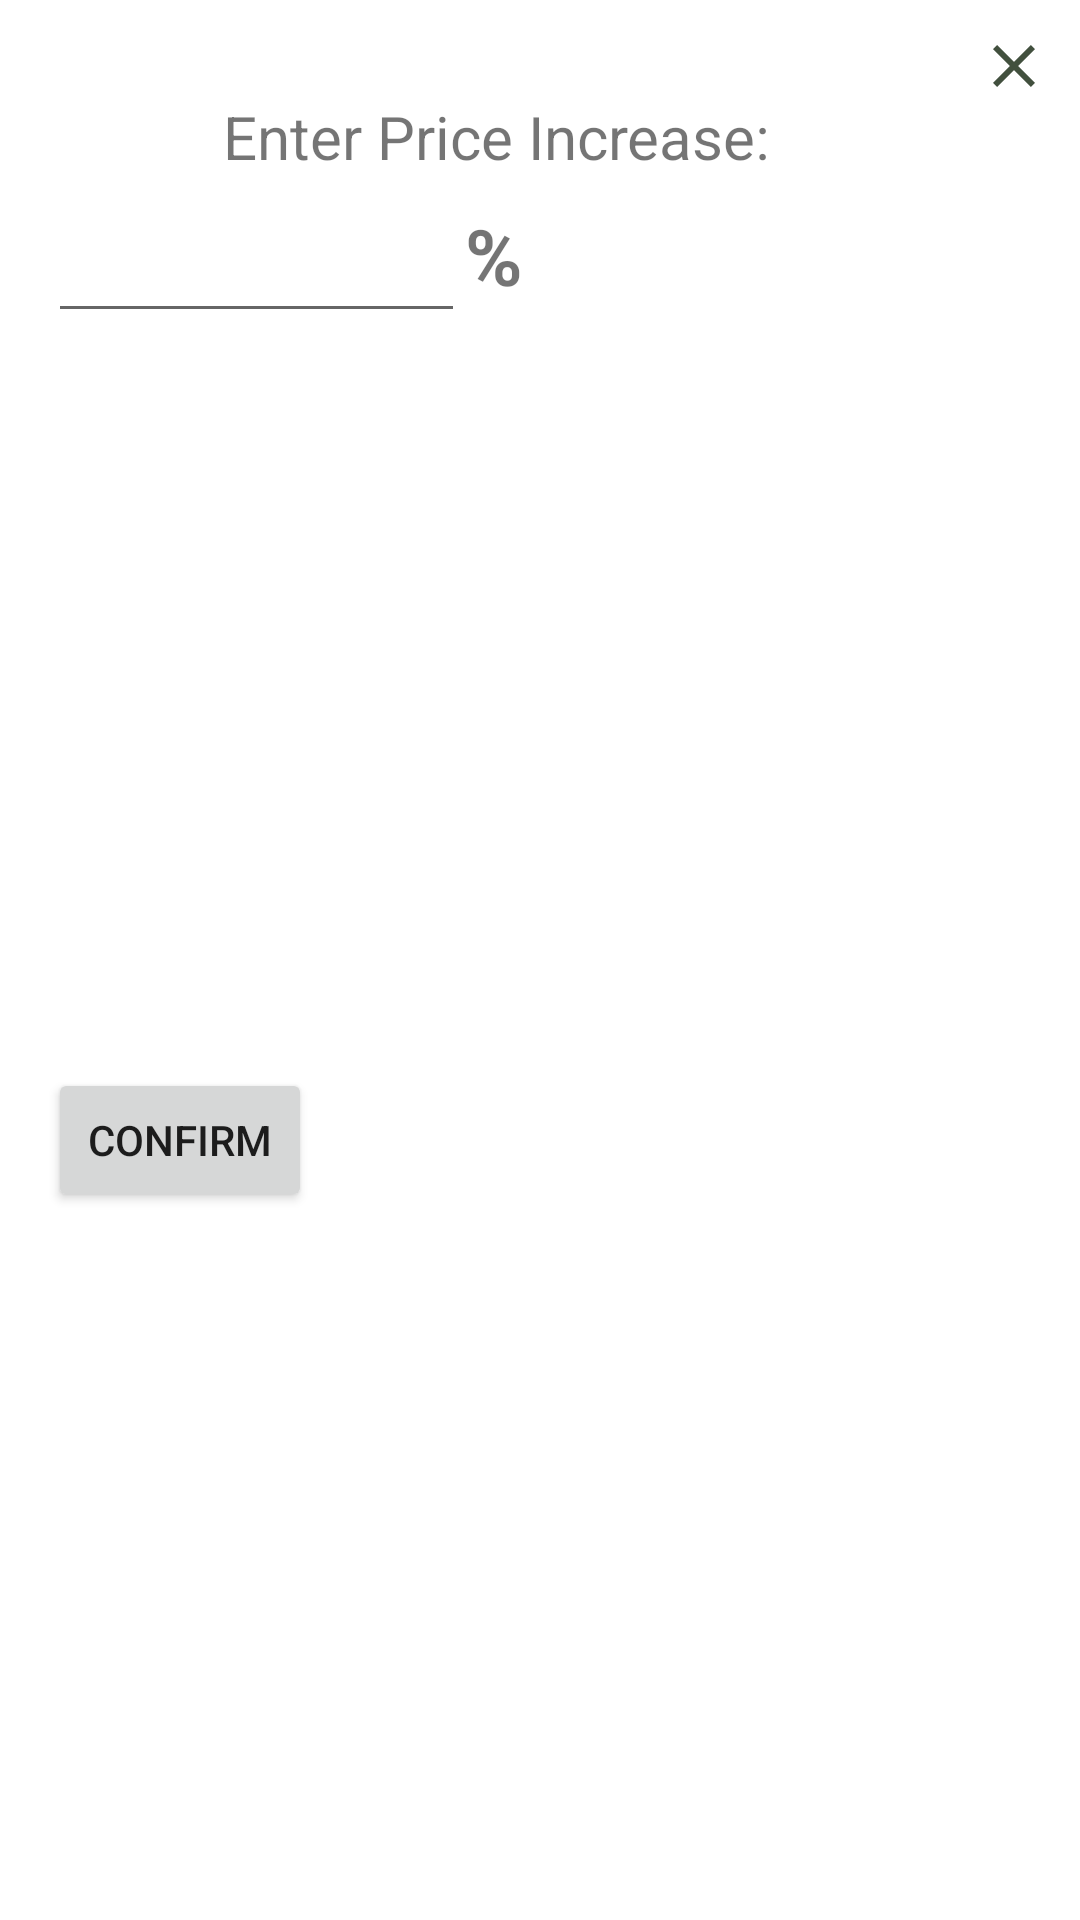

Here is an Android app screen rendered from its layout file. Give the layout XML and the strings, colors and styles it references.
<!-- AndroidManifest.xml: application theme Theme.Sysho -->
<!-- res/layout/dialog_activate_sweep.xml -->
<?xml version="1.0" encoding="utf-8"?>
<androidx.constraintlayout.widget.ConstraintLayout xmlns:android="http://schemas.android.com/apk/res/android"
    xmlns:app="http://schemas.android.com/apk/res-auto"
    xmlns:tools="http://schemas.android.com/tools"
    android:layout_width="wrap_content"
    android:layout_height="wrap_content">

    
    <TextView
        android:id="@+id/activateSweepTextView"
        android:layout_width="wrap_content"
        android:layout_height="wrap_content"
        android:layout_marginStart="16dp"
        android:layout_marginTop="32dp"
        android:paddingEnd="40dp"
        android:text="Enter Price Increase: "
        android:textSize="20sp"
        app:layout_constraintEnd_toEndOf="parent"
        app:layout_constraintStart_toStartOf="parent"
        app:layout_constraintTop_toTopOf="parent" />

    
    <EditText
        android:id="@+id/activateSweepEditTextNumber"
        android:layout_width="139dp"
        android:layout_height="52dp"
        android:layout_marginStart="16dp"
        android:ems="10"
        android:inputType="number"
        app:layout_constraintStart_toStartOf="parent"
        app:layout_constraintTop_toBottomOf="@+id/activateSweepTextView" />

    
    <TextView
        android:id="@+id/percentSign"
        android:layout_width="wrap_content"
        android:layout_height="wrap_content"
        android:text="@string/percentSign"
        android:textSize="26sp"
        android:textStyle="bold"
        app:layout_constraintBottom_toBottomOf="@+id/activateSweepEditTextNumber"
        app:layout_constraintStart_toEndOf="@id/activateSweepEditTextNumber"
        app:layout_constraintTop_toTopOf="@+id/activateSweepEditTextNumber" />

    
    <Button
        android:id="@+id/activateSweepConfirmBtn"
        android:layout_width="wrap_content"
        android:layout_height="wrap_content"
        android:layout_marginStart="16dp"
        android:layout_marginTop="25dp"
        android:layout_marginBottom="16dp"
        android:text="@string/confirm"
        app:layout_constraintBottom_toBottomOf="parent"
        app:layout_constraintStart_toStartOf="parent"
        app:layout_constraintTop_toBottomOf="@+id/activateSweepEditTextNumber" />

    
    <ImageView
        android:id="@+id/closeActivateSweepDialog"
        android:layout_width="wrap_content"
        android:layout_height="wrap_content"
        android:layout_marginTop="10dp"
        android:layout_marginEnd="10dp"
        app:layout_constraintEnd_toEndOf="parent"
        app:layout_constraintTop_toTopOf="parent"
        app:srcCompat="@drawable/baseline_close_24" />
</androidx.constraintlayout.widget.ConstraintLayout>
<!-- resources referenced by this layout -->
<resources>
  <!-- drawable baseline_close_24 (drawable) -->
  <vector android:height="24dp" android:tint="#42503E"
      android:viewportHeight="24" android:viewportWidth="24"
      android:width="24dp" xmlns:android="http://schemas.android.com/apk/res/android">
      <path android:fillColor="@android:color/white" android:pathData="M19,6.41L17.59,5 12,10.59 6.41,5 5,6.41 10.59,12 5,17.59 6.41,19 12,13.41 17.59,19 19,17.59 13.41,12z"/>
  </vector>
  <string name="confirm">Confirm</string>
  <string name="percentSign">%</string>
  <style name="Theme.Sysho" parent="Theme.MaterialComponents.DayNight.NoActionBar">
          
          <item name="colorPrimary">@color/green_400</item>
          <item name="colorPrimaryVariant">@color/green_400_dark</item>
          <item name="colorOnPrimary">@color/white</item>
          
          <item name="colorSecondary">@color/amber_800</item>
          <item name="colorSecondaryVariant">@color/amber_800_dark</item>
          <item name="colorOnSecondary">@color/black</item>
          
          <item name="android:statusBarColor">?attr/colorPrimaryVariant</item>
          
          <item name="windowActionBar">false</item>
          <item name="windowNoTitle">true</item>
      </style>
  <color name="green_400">#66bb6a</color>
  <color name="green_400_dark">#338a3e</color>
  <color name="white">#FFFFFFFF</color>
  <color name="amber_800">#FF8F00</color>
  <color name="amber_800_dark">#c56000</color>
  <color name="black">#FF000000</color>
</resources>
